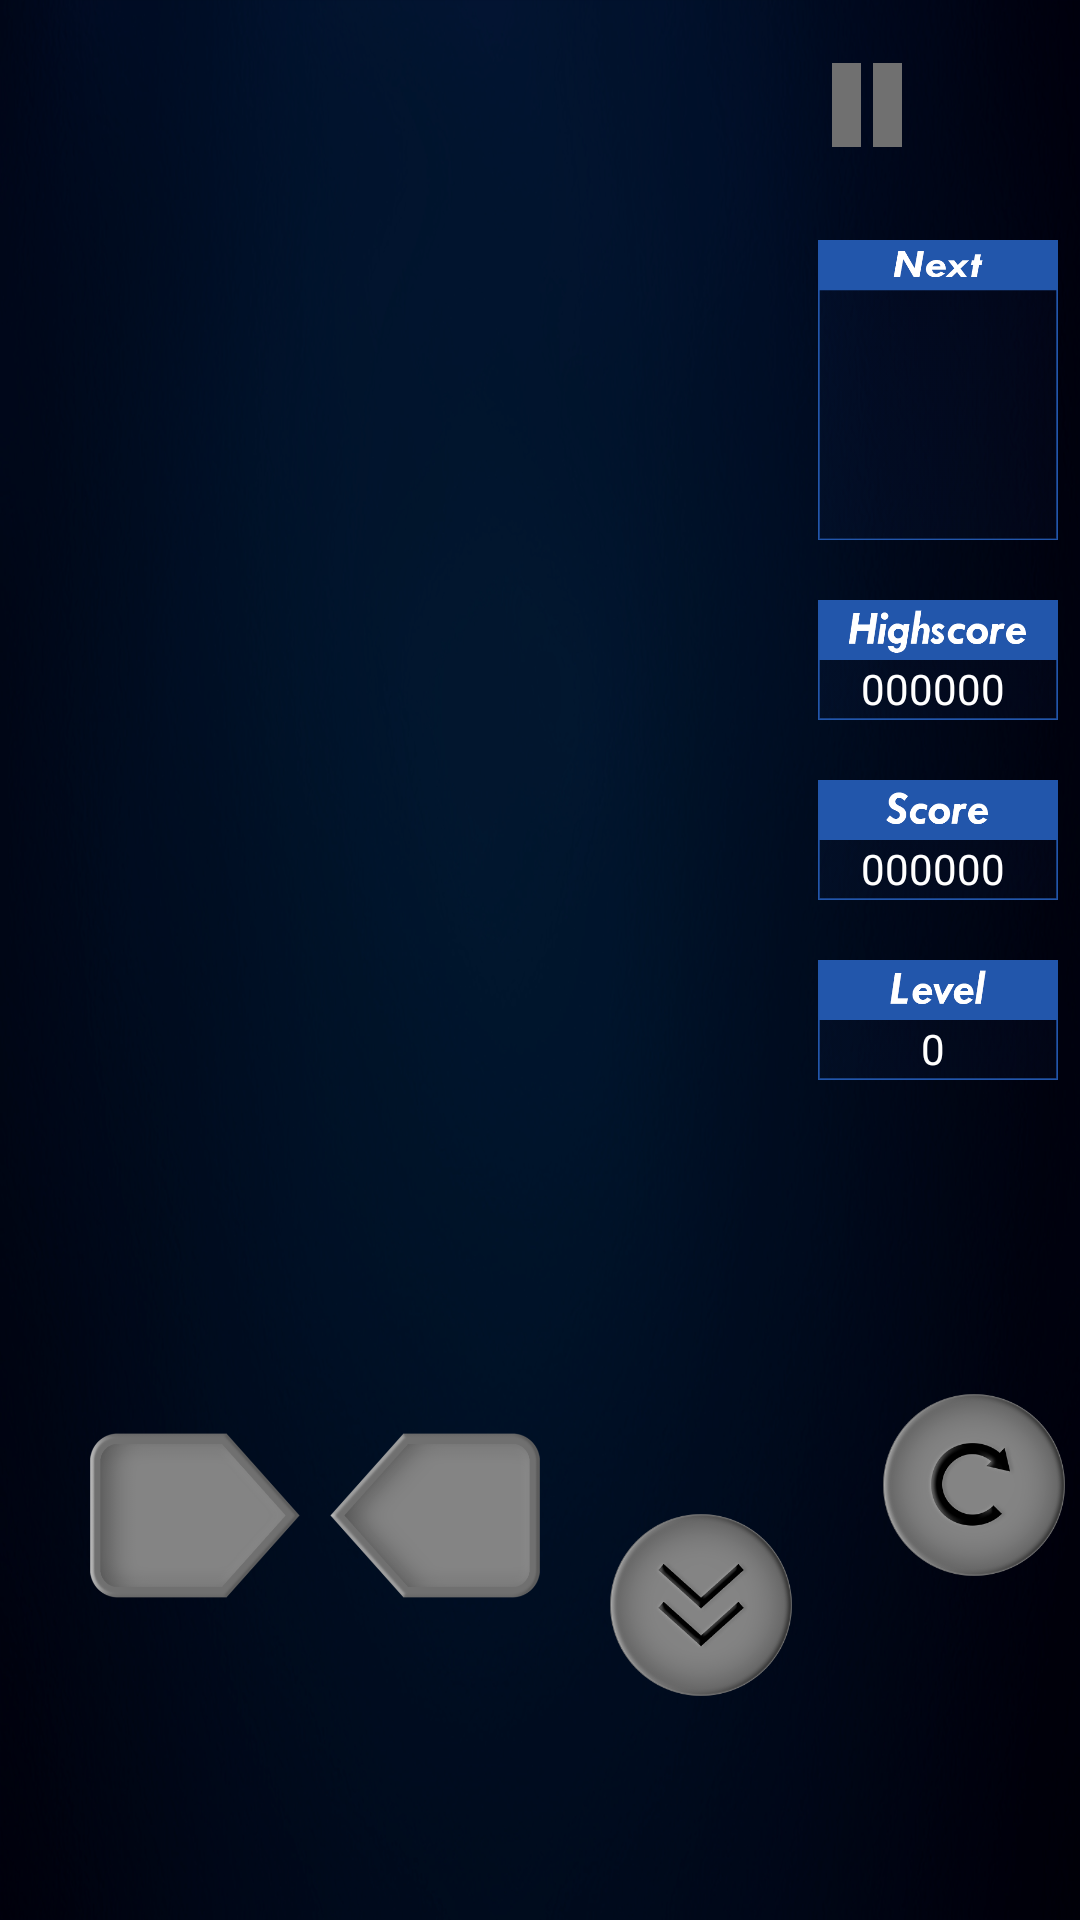

Android layout source for this screen:
<!-- AndroidManifest.xml: application theme AppTheme -->
<!-- res/layout/activity_game.xml -->
<?xml version="1.0" encoding="utf-8"?>
<androidx.constraintlayout.widget.ConstraintLayout xmlns:android="http://schemas.android.com/apk/res/android"
    xmlns:app="http://schemas.android.com/apk/res-auto"
    xmlns:tools="http://schemas.android.com/tools"
    android:layout_width="match_parent"
    android:layout_height="match_parent"
    tools:context=".game.GameActivity">

    <ImageView
        android:id="@+id/background"
        android:layout_width="match_parent"
        android:layout_height="match_parent"
        android:layout_alignParentStart="true"

        android:layout_alignParentTop="true"
        android:adjustViewBounds="false"
        android:cropToPadding="false"
        android:orientation="horizontal"
        android:scaleType="centerCrop"
        android:src="@drawable/background_main2"
        app:layout_constraintBottom_toBottomOf="parent"
        app:layout_constraintEnd_toEndOf="parent"
        app:layout_constraintHorizontal_bias="1.0"
        app:layout_constraintStart_toStartOf="parent"
        app:layout_constraintTop_toTopOf="parent"
        app:layout_constraintVertical_bias="1.0">


    </ImageView>


    <ImageButton
        android:id="@+id/Button_Pause"
        android:layout_width="28dp"
        android:layout_height="30dp"

        android:layout_alignParentEnd="true"
        android:layout_alignParentBottom="true"
        android:layout_marginTop="20dp"
        android:layout_marginRight="57dp"
        android:background="@drawable/custom_pausebutton"
        app:layout_constraintEnd_toEndOf="parent"
        app:layout_constraintTop_toTopOf="parent" />


    <ImageButton
        android:id="@+id/Button_Right"
        android:layout_width="70dp"
        android:layout_height="70dp"
        android:layout_marginStart="10dp"
        android:layout_marginBottom="100dp"
        android:layout_marginTop="60dp"
        android:background="@null"
        android:scaleType="centerInside"
        app:layout_constraintTop_toBottomOf="@id/game"
        app:layout_constraintStart_toEndOf="@id/Button_Left"
        app:layout_constraintBottom_toBottomOf="parent"
        app:srcCompat="@drawable/custom_rightbutton"
        tools:ignore="NotSibling" />

    <ImageButton
        android:id="@+id/Button_Left"
        android:layout_width="70dp"
        android:layout_height="70dp"
        android:layout_marginStart="30dp"
        android:layout_marginBottom="100dp"
        android:layout_marginTop="60dp"
        android:background="@null"
        android:scaleType="centerInside"
        app:layout_constraintTop_toBottomOf="@id/game"
        app:layout_constraintStart_toStartOf="parent"
        app:layout_constraintBottom_toBottomOf="parent"
        app:srcCompat="@drawable/custom_leftbutton"
        tools:ignore="NotSibling" />

    <ImageButton
        android:id="@+id/Button_Down"
        android:layout_width="90dp"
        android:layout_height="90dp"
        android:layout_marginStart="50dp"
        android:layout_marginBottom="60dp"
        android:layout_marginTop="80dp"
        android:adjustViewBounds="true"
        android:background="@null"
        android:scaleType="centerInside"
        app:layout_constraintEnd_toStartOf="@+id/Button_Rotation"
        app:layout_constraintHorizontal_bias="0.548"
        app:layout_constraintStart_toEndOf="@+id/Button_Right"
        app:layout_constraintBottom_toBottomOf="parent"
        app:layout_constraintTop_toBottomOf="@id/game"
        app:srcCompat="@drawable/custom_downbutton"
        tools:ignore="NotSibling" />

    <ImageButton
        android:id="@+id/Button_Rotation"
        android:layout_width="90dp"
        android:layout_height="90dp"
        android:layout_marginStart="1dp"
        android:layout_marginEnd="32dp"
        android:layout_marginBottom="100dp"
        android:layout_marginTop="60dp"
        android:adjustViewBounds="true"
        android:background="@null"
        android:scaleType="centerInside"
        app:layout_constraintStart_toEndOf="@id/Button_Down"
        app:layout_constraintEnd_toEndOf="@+id/background"
        app:layout_constraintBottom_toBottomOf="parent"
        app:layout_constraintTop_toBottomOf="@id/game"
        app:srcCompat="@drawable/custom_rotatebutton"
        tools:ignore="NotSibling" />



    <androidx.constraintlayout.widget.ConstraintLayout
        android:id="@+id/GameScreen"
        android:layout_width="345dp"
        android:layout_height="520dp"
        android:layout_marginTop="10dp"
        app:layout_constraintEnd_toEndOf="parent"
        app:layout_constraintStart_toStartOf="parent"
        app:layout_constraintTop_toTopOf="@+id/background">

        <LinearLayout
            android:id="@+id/game"
            android:layout_width="261dp"
            android:layout_height="520dp"

            android:layout_alignParentStart="true"
            android:layout_alignParentTop="true"
            android:orientation="horizontal"
            app:layout_constraintBottom_toBottomOf="parent"
            app:layout_constraintStart_toStartOf="parent"
            app:layout_constraintTop_toTopOf="parent"
            app:layout_constraintVertical_bias="0.0" />

        <androidx.appcompat.widget.AppCompatImageView
            android:id="@+id/next"
            android:layout_width="80dp"
            android:layout_height="100dp"
            android:layout_marginTop="70dp"
            tools:ignore="MissingConstraints"
            android:src="@drawable/next_frame"
            app:layout_constraintEnd_toEndOf="parent"
            app:layout_constraintTop_toTopOf="parent"
            android:scaleType="fitXY"
            android:foregroundGravity="center"

            />

        <androidx.appcompat.widget.AppCompatImageView
            android:layout_width="80dp"
            android:layout_height="100dp"
            android:layout_marginTop="160dp"
            tools:ignore="MissingConstraints"
            android:src="@drawable/highscore_frame"

            app:layout_constraintEnd_toEndOf="parent"
            app:layout_constraintTop_toTopOf="parent"
            android:gravity="center"
            />

        <androidx.appcompat.widget.AppCompatImageView
            android:layout_width="80dp"
            android:layout_height="100dp"
            android:layout_marginTop="220dp"
            tools:ignore="MissingConstraints"
            android:src="@drawable/score_frame"
            app:layout_constraintEnd_toEndOf="parent"
            app:layout_constraintTop_toTopOf="parent"
            android:gravity="center"
            />

        <androidx.appcompat.widget.AppCompatImageView
            android:layout_width="80dp"
            android:layout_height="100dp"
            android:layout_marginTop="280dp"
            tools:ignore="MissingConstraints"
            android:src="@drawable/level_frame"
            app:layout_constraintEnd_toEndOf="parent"
            app:layout_constraintTop_toTopOf="parent"
            android:gravity="center"
            />



        <TextView
            android:id="@+id/Score"
            android:layout_width="83dp"
            android:layout_height="47dp"
            android:layout_marginTop="256dp"
            android:text="000000"
            android:textColor="#FFFFFF"
            app:layout_constraintEnd_toEndOf="parent"
            app:layout_constraintTop_toTopOf="parent"
            android:gravity="center"/>

        <TextView
            android:id="@+id/HighScore"
            android:layout_width="83dp"
            android:layout_height="47dp"
            android:layout_marginTop="196dp"
            android:text="000000"
            android:textColor="#FFFFFF"
            android:gravity="center"
            app:layout_constraintEnd_toEndOf="parent"
            app:layout_constraintTop_toTopOf="parent" />

        <TextView
            android:id="@+id/Level"
            android:layout_width="83dp"
            android:layout_height="47dp"
            android:layout_marginTop="316dp"
            android:text="0"
            android:textColor="#FFFFFF"
            android:gravity="center"
            app:layout_constraintEnd_toEndOf="parent"
            app:layout_constraintTop_toTopOf="parent" />

        <LinearLayout
            android:id="@+id/NextField"
            android:layout_width="80dp"
            android:layout_height="82dp"
            android:layout_marginTop="20dp"
            android:orientation="horizontal"
            app:layout_constraintEnd_toEndOf="parent"
            app:layout_constraintTop_toTopOf="@+id/next">

        </LinearLayout>


    </androidx.constraintlayout.widget.ConstraintLayout>


</androidx.constraintlayout.widget.ConstraintLayout>
<!-- resources referenced by this layout -->
<resources>
  <!-- drawable background_main2: png bitmap (drawable-v24, 544674 bytes) -->
  <!-- drawable custom_downbutton (drawable-v24) -->
  <?xml version="1.0" encoding="utf-8"?>
  <selector xmlns:android="http://schemas.android.com/apk/res/android">
      <item
          android:state_pressed="false"
          android:state_enabled="true"
          android:drawable="@drawable/down_arrow_default"/>
      <item
          android:state_pressed="true"
          android:drawable="@drawable/down_arrow_pressed"/>
      <item
          android:state_enabled="false"
          android:drawable="@drawable/down_arrow_default"/>
      />
  </selector>
  <!-- drawable custom_leftbutton (drawable-v24) -->
  <?xml version="1.0" encoding="utf-8"?>
  <selector xmlns:android="http://schemas.android.com/apk/res/android">
      <item
          android:state_pressed="false"
          android:state_enabled="true"
          android:drawable="@drawable/left_arrow_default"/>
      <item
          android:state_pressed="true"
          android:drawable="@drawable/left_arrow_pressed"/>
      <item
          android:state_enabled="false"
          android:drawable="@drawable/left_arrow_default"/>
      />
  </selector>
  <!-- drawable custom_pausebutton (drawable-v24) -->
  <?xml version="1.0" encoding="utf-8"?>
  <selector xmlns:android="http://schemas.android.com/apk/res/android">
      <item
          android:state_pressed="false"
          android:state_selected="false"
          android:drawable="@drawable/pause_button_default"/>
      <item
          android:state_pressed="true"
          android:drawable="@drawable/pause_button_pressed"/>
      <item
          android:state_selected="true"
          android:drawable="@drawable/pause_button_default"/>
      />
  </selector>
  <!-- drawable custom_rightbutton (drawable-v24) -->
  <?xml version="1.0" encoding="utf-8"?>
  <selector xmlns:android="http://schemas.android.com/apk/res/android">
      <item
          android:state_pressed="false"
          android:state_enabled="true"
          android:drawable="@drawable/right_arrow_default"/>
      <item
          android:state_pressed="true"
          android:drawable="@drawable/right_arrow_pressed"/>
      <item
          android:state_enabled="false"
          android:drawable="@drawable/right_arrow_default"/>
      />
  </selector>
  <!-- drawable custom_rotatebutton (drawable-v24) -->
  <?xml version="1.0" encoding="utf-8"?>
  <selector xmlns:android="http://schemas.android.com/apk/res/android">
  <item
      android:state_pressed="false"
      android:state_enabled="true"
      android:drawable="@drawable/rotate_default"/>
      <item
          android:state_pressed="true"
          android:drawable="@drawable/rotate_pressed"/>
      <item
  android:state_enabled="false"
          android:drawable="@drawable/rotate_default"/>
      />
  </selector>
  <!-- drawable highscore_frame: png bitmap (drawable-v24, 7706 bytes) -->
  <!-- drawable level_frame: png bitmap (drawable-v24, 4172 bytes) -->
  <!-- drawable next_frame: png bitmap (drawable-v24, 6735 bytes) -->
  <!-- drawable score_frame: png bitmap (drawable-v24, 5521 bytes) -->
  <style name="AppTheme" parent="Theme.AppCompat.Light.NoActionBar">
          
          <item name="colorPrimary">@color/colorPrimary</item>
          <item name="colorPrimaryDark">@color/colorPrimaryDark</item>
          <item name="colorAccent">@color/colorAccent</item>
          <item name="android:statusBarColor">@android:color/transparent</item>
          <item name="android:navigationBarColor">@android:color/transparent</item>
          <item name="android:windowTranslucentStatus">true</item>
          <item name="android:windowTranslucentNavigation">true</item>
      </style>
  <!-- drawable down_arrow_pressed: png bitmap (drawable-v24, 37571 bytes) -->
  <!-- drawable left_arrow_default: png bitmap (drawable-v24, 16074 bytes) -->
  <!-- drawable left_arrow_pressed: png bitmap (drawable-v24, 13364 bytes) -->
  <!-- drawable rotate_default: png bitmap (drawable-v24, 37378 bytes) -->
  <!-- drawable rotate_pressed: png bitmap (drawable-v24, 36272 bytes) -->
  <!-- not gathered from this repository: default colours our renderer supplied (Android Studio template values) -->
  <color name="colorPrimary">#FF6200EE</color>
  <color name="colorPrimaryDark">#FF3700B3</color>
  <color name="colorAccent">#FF03DAC5</color>
</resources>
